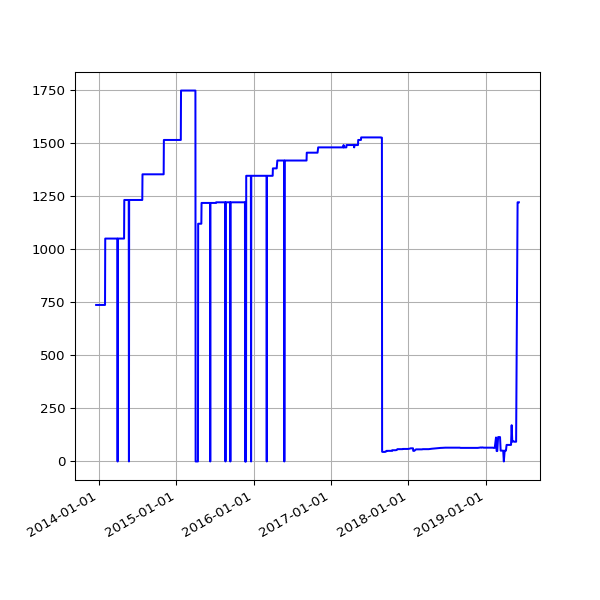

The file beside this chart, header and first rows:
date, value
2013-12-18 02:52:19 +0000, 738
2013-12-19 03:59:42 +0000, 738
2013-12-20 04:06:15 +0000, 738
2013-12-20 16:56:27 +0000, 738
2013-12-21 02:31:09 +0000, 738
2013-12-22 08:37:23 +0000, 738
2013-12-23 04:25:16 +0000, 738
2013-12-24 04:29:27 +0000, 738
2013-12-25 03:10:58 +0000, 738
2013-12-26 03:04:01 +0000, 738
2013-12-27 03:17:26 +0000, 738
2013-12-28 03:04:54 +0000, 738
2013-12-30 02:52:57 +0000, 738
2013-12-31 02:54:44 +0000, 738
2014-01-01 02:59:11 +0000, 738
2014-01-02 04:08:28 +0000, 738
2014-01-03 04:15:04 +0000, 738
2014-01-04 02:52:31 +0000, 738
2014-01-05 02:58:11 +0000, 738
2014-01-06 04:43:07 +0000, 738
2014-01-07 04:21:33 +0000, 738
2014-01-08 04:28:04 +0000, 738
2014-01-09 11:43:05 +0000, 738
2014-01-10 03:41:39 +0000, 738
2014-01-11 02:16:17 +0000, 738
2014-01-12 02:21:34 +0000, 738
2014-01-13 02:16:21 +0000, 738
2014-01-14 02:16:39 +0000, 738
2014-01-15 02:31:55 +0000, 738
2014-01-16 02:18:22 +0000, 738
2014-01-17 02:26:19 +0000, 738
2014-01-18 02:19:36 +0000, 738
2014-01-19 02:25:23 +0000, 738
2014-01-20 02:20:22 +0000, 738
2014-01-21 02:31:17 +0000, 738
2014-01-22 02:25:21 +0000, 738
2014-01-23 02:33:16 +0000, 738
2014-01-24 02:23:38 +0000, 738
2014-01-25 02:23:24 +0000, 738
2014-01-26 02:27:56 +0000, 738
2014-01-27 02:20:07 +0000, 738
2014-01-28 02:20:35 +0000, 738
2014-01-29 02:32:21 +0000, 738
2014-01-30 02:29:49 +0000, 1051
2014-01-31 02:32:44 +0000, 1051
2014-02-01 02:22:35 +0000, 1051
2014-02-02 02:22:29 +0000, 1051
2014-02-03 02:22:15 +0000, 1051
2014-02-04 02:34:23 +0000, 1051
2014-02-05 02:23:50 +0000, 1051
2014-02-06 02:23:50 +0000, 1051
2014-02-07 02:22:38 +0000, 1051
2014-02-08 02:19:58 +0000, 1051
2014-02-09 02:14:32 +0000, 1051
2014-02-10 02:20:55 +0000, 1051
2014-02-11 02:25:28 +0000, 1051
2014-02-12 02:21:54 +0000, 1051
2014-02-13 02:26:51 +0000, 1051
2014-02-14 02:21:14 +0000, 1051
2014-02-15 02:17:54 +0000, 1051
... 1,424 more rows
